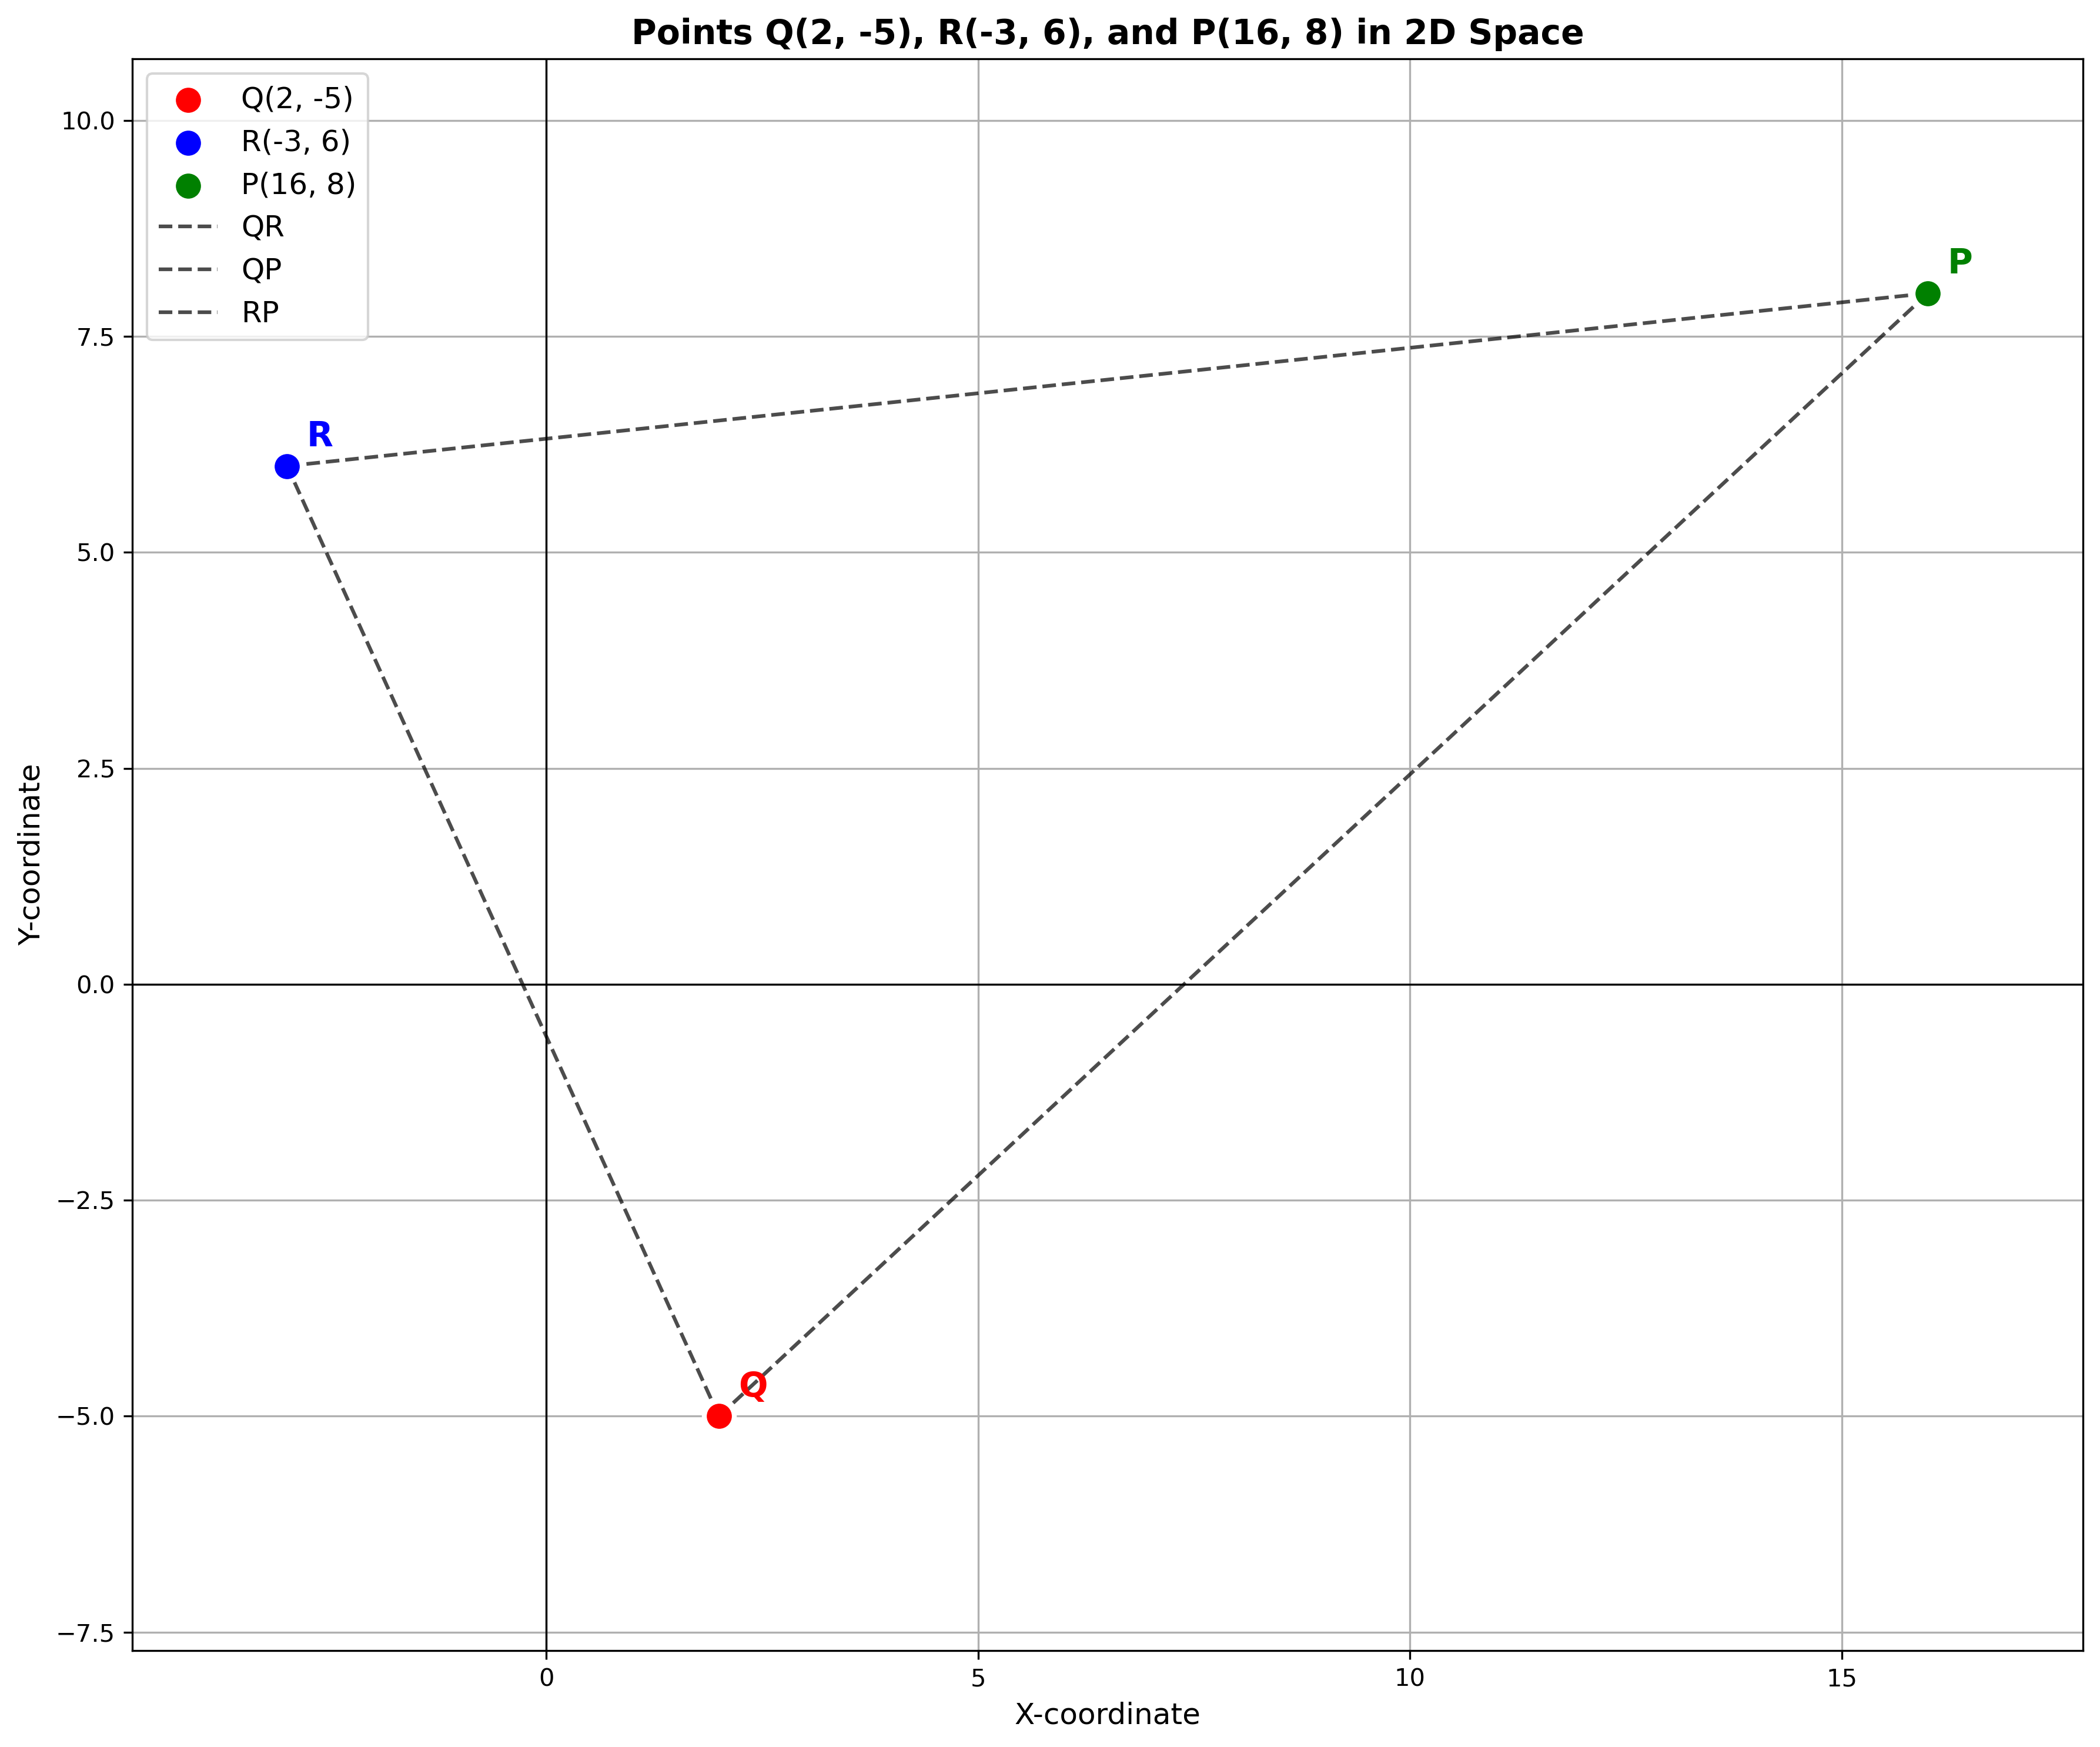

Generate this figure with Python:
import matplotlib.pyplot as plt
import numpy as np

# Define the points
# Q(2, -5), R(-3, 6), k = 8, so P(2k, k) = P(16, 8)
Q = (2, -5)
R = (-3, 6)
k = 8
P = (2 * k, k)  # P(16, 8)

print(f"Point Q: {Q}")
print(f"Point R: {R}")
print(f"Point P: {P}")

# Create the plot
plt.figure(figsize=(12, 10))

# Plot the points
plt.scatter(Q[0], Q[1], color='red', s=150, label=f'Q{Q}', zorder=5, edgecolor='white', linewidth=2)
plt.scatter(R[0], R[1], color='blue', s=150, label=f'R{R}', zorder=5, edgecolor='white', linewidth=2)
plt.scatter(P[0], P[1], color='green', s=150, label=f'P{P}', zorder=5, edgecolor='white', linewidth=2)

# Connect points with dashed lines
plt.plot([Q[0], R[0]], [Q[1], R[1]], 'k--', alpha=0.7, linewidth=1.5, label='QR')
plt.plot([Q[0], P[0]], [Q[1], P[1]], 'k--', alpha=0.7, linewidth=1.5, label='QP')
plt.plot([R[0], P[0]], [R[1], P[1]], 'k--', alpha=0.7, linewidth=1.5, label='RP')

# Add point labels
plt.annotate('Q', Q, xytext=(8, 8), textcoords='offset points', 
             fontsize=14, fontweight='bold', color='red')
plt.annotate('R', R, xytext=(8, 8), textcoords='offset points', 
             fontsize=14, fontweight='bold', color='blue')
plt.annotate('P', P, xytext=(8, 8), textcoords='offset points', 
             fontsize=14, fontweight='bold', color='green')

# Customize the plot
plt.grid(True)
plt.axhline(y=0, color='black', linewidth=0.8)
plt.axvline(x=0, color='black', linewidth=0.8)

plt.xlabel('X-coordinate', fontsize=12)
plt.ylabel('Y-coordinate', fontsize=12)
plt.title('Points Q(2, -5), R(-3, 6), and P(16, 8) in 2D Space', fontsize=14, fontweight='bold')

# Set equal aspect ratio
plt.axis('equal')

# Add legend
plt.legend(fontsize=12, loc='upper left')

# Set appropriate axis limits to show all points clearly
all_x = [Q[0], R[0], P[0]]
all_y = [Q[1], R[1], P[1]]

x_range = max(all_x) - min(all_x)
y_range = max(all_y) - min(all_y)
margin = max(x_range, y_range) * 0.15

plt.xlim(min(all_x) - margin, max(all_x) + margin)
plt.ylim(min(all_y) - margin, max(all_y) + margin)

# Make the plot look professional
plt.tight_layout()

# Save the plot as 2.png
plt.savefig('2.png', dpi=300, bbox_inches='tight')

plt.show()
